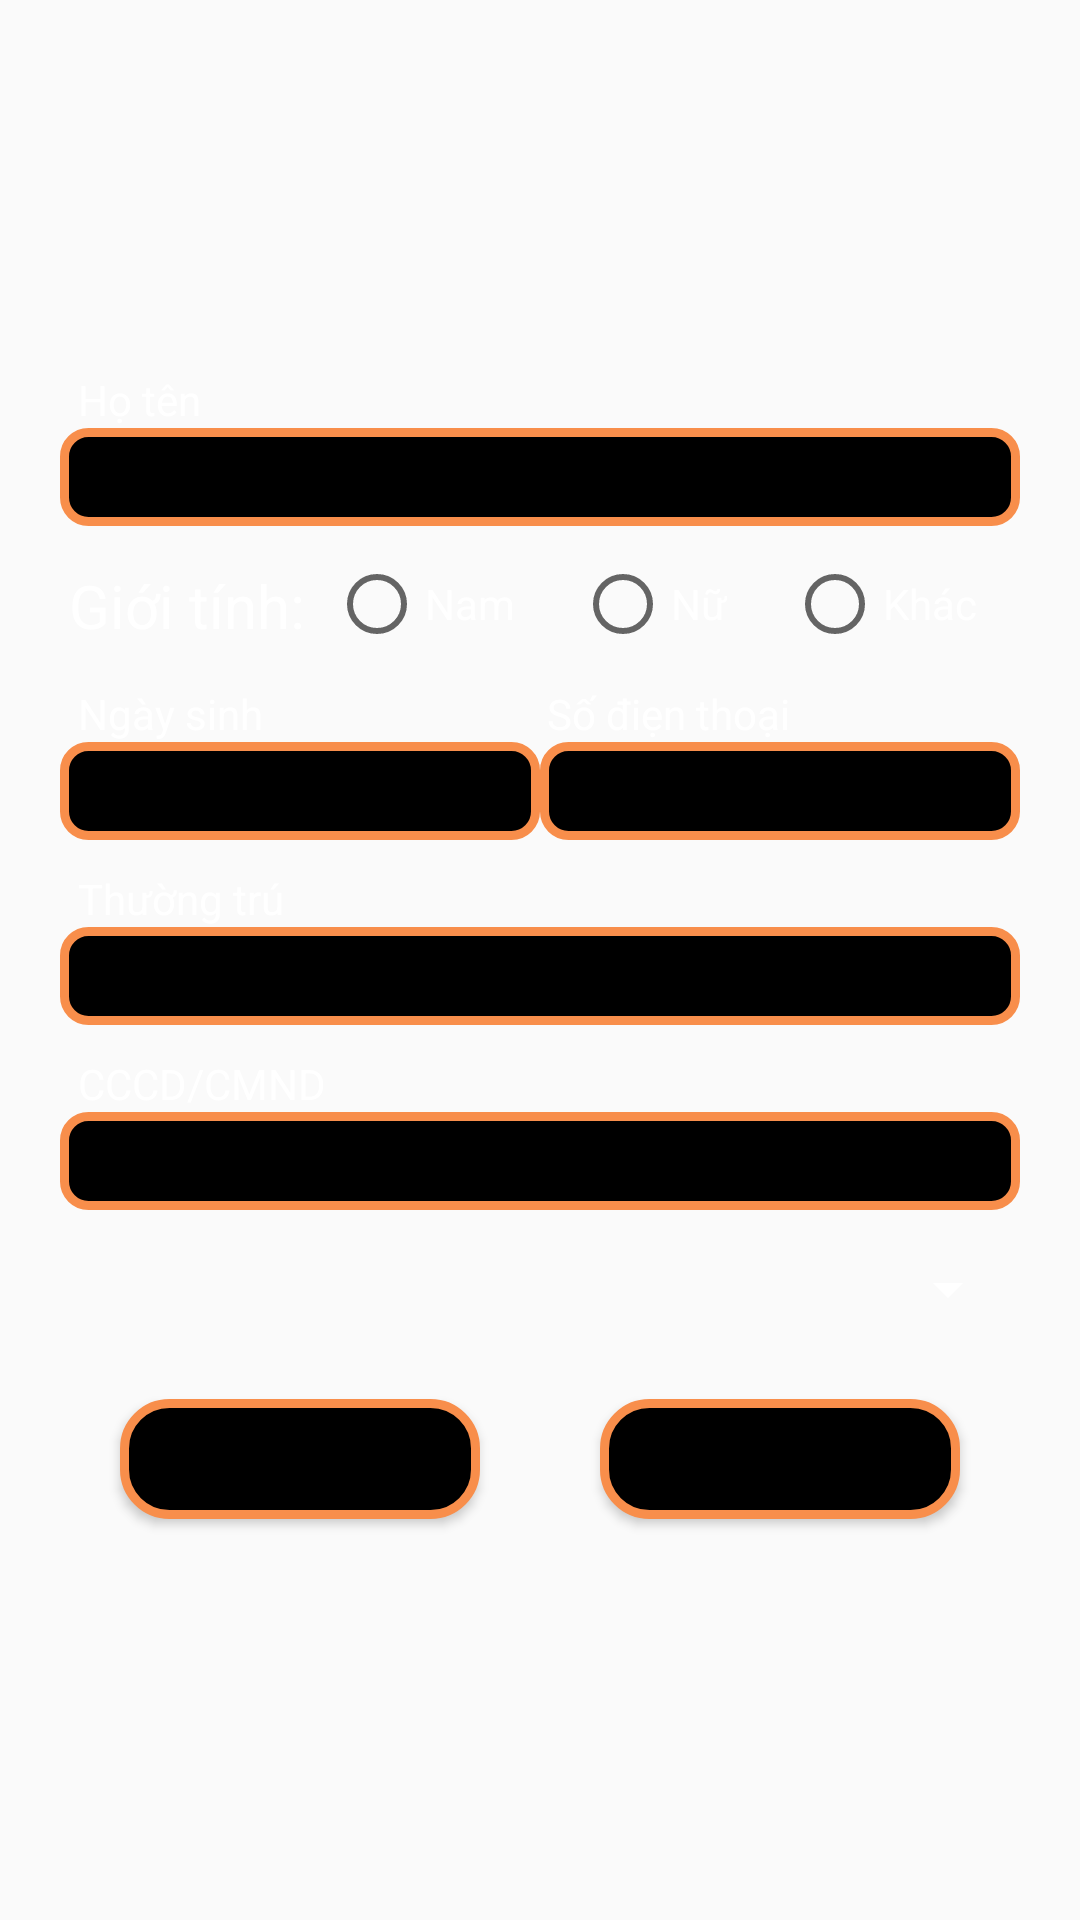

Reconstruct the res/layout file that produces this screen, plus the resources it refers to.
<!-- AndroidManifest.xml: application theme Theme.BedSitMana -->
<!-- res/layout/dialog_nguoithue_ud.xml -->
<?xml version="1.0" encoding="utf-8"?>
<LinearLayout xmlns:android="http://schemas.android.com/apk/res/android"
    xmlns:tools="http://schemas.android.com/tools"
    android:layout_width="370dp"
    android:layout_height="match_parent"
    android:gravity="center_vertical"
    android:orientation="vertical"
    android:background="@drawable/background"
    android:padding="20dp">

    <TextView
        android:layout_width="wrap_content"
        android:layout_height="wrap_content"
        android:paddingLeft="6dp"
        android:paddingTop="10dp"
        android:text="Họ tên"
        android:textColor="@color/white" />
    <EditText
        android:id="@+id/edtHoTen"
        android:layout_width="match_parent"
        android:layout_height="wrap_content"
        android:background="@drawable/khungedt"
        android:padding="5dp"
        android:textColor="@color/white"
        android:textColorHint="#9F9B9B"
        android:textSize="17dp" />
    <RadioGroup
        android:id="@+id/radio_group"
        android:layout_width="match_parent"
        android:layout_height="wrap_content"
        android:layout_marginTop="10dp"
        android:orientation="horizontal">

        <TextView
            android:layout_width="wrap_content"
            android:layout_height="wrap_content"
            android:layout_margin="3dp"
            android:text="Giới tính: "
            android:textColor="@color/white"
            android:textSize="20dp" />

        <RadioButton
            android:id="@+id/rdoNam"
            android:layout_width="wrap_content"
            android:layout_height="wrap_content"
            android:buttonTint="@color/orange"
            android:text="Nam"
            android:textColor="@color/white" />

        <RadioButton
            android:id="@+id/rdoNu"
            android:layout_width="wrap_content"
            android:layout_height="wrap_content"
            android:layout_marginLeft="20dp"
            android:buttonTint="@color/orange"
            android:text="Nữ"
            android:textColor="@color/white" />

        <RadioButton
            android:id="@+id/rdoKhac"
            android:layout_width="wrap_content"
            android:layout_height="wrap_content"
            android:layout_marginLeft="20dp"
            android:buttonTint="@color/orange"
            android:text="Khác"
            android:textColor="@color/white" />

    </RadioGroup>

    <LinearLayout
        android:layout_width="match_parent"
        android:layout_height="wrap_content"
        android:orientation="horizontal">

        <TextView
            android:layout_width="wrap_content"
            android:layout_height="wrap_content"
            android:layout_weight="1"
            android:paddingLeft="6dp"
            android:paddingTop="10dp"
            android:text="Ngày sinh"
            android:textColor="@color/white" />

        <TextView
            android:layout_width="wrap_content"
            android:layout_height="wrap_content"
            android:layout_weight="1"
            android:paddingLeft="18dp"
            android:paddingTop="10dp"
            android:text="Số điẹn thoại"
            android:textColor="@color/white" />
    </LinearLayout>

    <LinearLayout
        android:layout_width="match_parent"
        android:layout_height="wrap_content"
        android:orientation="horizontal">

        <EditText
            android:id="@+id/edtNamSinh"
            android:layout_width="match_parent"
            android:layout_height="wrap_content"
            android:layout_weight="1"
            android:background="@drawable/khungedt"
            android:padding="5dp"
            android:textColor="@color/white"
            android:textColorHint="#9F9B9B"
            android:textSize="17dp" />

        <EditText
            android:id="@+id/edtSDT"
            android:layout_width="match_parent"
            android:layout_height="wrap_content"
            android:layout_weight="1"
            android:background="@drawable/khungedt"
            android:padding="5dp"
            android:textColor="@color/white"
            android:textColorHint="#9F9B9B"
            android:textSize="17dp" />
    </LinearLayout>

    <TextView
        android:layout_width="wrap_content"
        android:layout_height="wrap_content"
        android:paddingLeft="6dp"
        android:paddingTop="10dp"
        android:text="Thường trú"
        android:textColor="@color/white" />

    <EditText
        android:id="@+id/edtThuongTru"
        android:layout_width="match_parent"
        android:layout_height="wrap_content"
        android:background="@drawable/khungedt"
        android:padding="5dp"
        android:textColor="@color/white"
        android:textColorHint="#9F9B9B"
        android:textSize="17dp" />

    <TextView
        android:layout_width="wrap_content"
        android:layout_height="wrap_content"
        android:paddingLeft="6dp"
        android:paddingTop="10dp"
        android:text="CCCD/CMND"
        android:textColor="@color/white" />

    <EditText
        android:id="@+id/edtCCCD"
        android:layout_width="match_parent"
        android:layout_height="wrap_content"
        android:background="@drawable/khungedt"
        android:padding="5dp"
        android:textColor="@color/white"
        android:textColorHint="#9F9B9B"
        android:textSize="17dp" />


    <Spinner
        android:id="@+id/spnPhong"
        android:layout_width="match_parent"
        android:layout_height="33dp"
        android:layout_marginTop="10dp"
        android:backgroundTint="@color/orange"
        android:popupBackground="@color/black"
        android:textSize="17dp" />
    <LinearLayout
        android:layout_width="match_parent"
        android:layout_height="wrap_content"
        android:gravity="center"
        android:orientation="horizontal">
        <Button
            android:id="@+id/btnXacNhan"
            android:layout_width="120dp"
            android:layout_height="40dp"
            android:text="Xác nhận"
            android:textColor="@color/orange"
            android:background="@drawable/khung_login"
            android:layout_margin="20dp"
            />
        <Button
            android:id="@+id/btnHuy"
            android:layout_width="120dp"
            android:layout_height="40dp"
            android:text="Hủy"
            android:textColor="@color/orange"
            android:background="@drawable/khung_login"
            android:layout_margin="20dp"
            />
    </LinearLayout>

</LinearLayout>
<!-- resources referenced by this layout -->
<resources>
  <!-- drawable khung_login (drawable) -->
  <?xml version="1.0" encoding="utf-8"?>
  <shape xmlns:android="http://schemas.android.com/apk/res/android">
      <corners android:radius="15dp" />
      <stroke
          android:width="3dp"
          android:color="#F88E4B" />
      <solid android:color="@color/black"/>
  </shape>
  <!-- drawable khungedt (drawable) -->
  <?xml version="1.0" encoding="utf-8"?>
  <shape xmlns:android="http://schemas.android.com/apk/res/android">
      <corners android:radius="8dp" />
      <stroke
          android:width="3dp"
          android:color="#F88E4B" />
      <solid android:color="@color/black"/>
  </shape>
  <style name="Theme.BedSitMana" parent="Base.Theme.BedSitMana" />
  <style name="Base.Theme.BedSitMana" parent="Theme.AppCompat.DayNight.NoActionBar">
          
          
          <item name="android:statusBarColor">@color/black</item>
          <item name="android:itemBackground">@color/orange</item>
      </style>
  <!-- not gathered from this repository: default colours our renderer supplied (Android Studio template values) -->
  <color name="black">#FF000000</color>
  <color name="white">#FFFFFFFF</color>
</resources>
